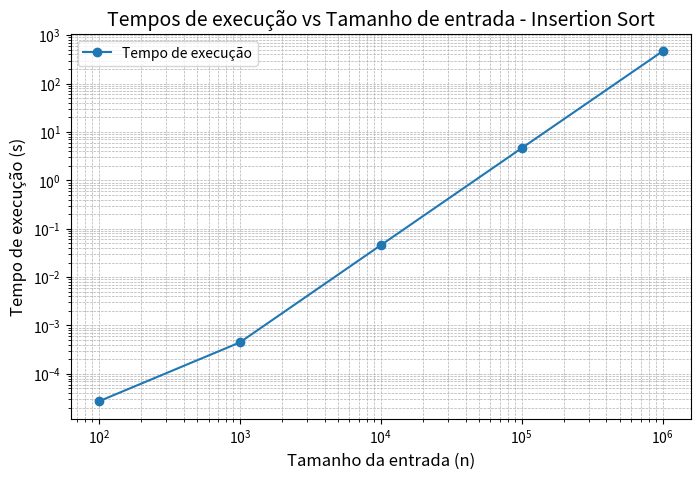

Source code (Python):
import matplotlib.pyplot as plt

# Medir tempos de execução para diferentes tamanhos de entrada
entradas = [100, 1000, 10000, 100000, 1000000]
tempos = [0.000027, 0.000445, 0.0454315, 4.613546, 464.393]

# Criar o gráfico
plt.figure(figsize=(8, 5))
plt.plot(entradas, tempos, marker='o', label="Tempo de execução")
plt.xscale("log")  # Escala logarítmica para o eixo X, se necessário
plt.yscale("log")  # Escala logarítmica para o eixo Y
plt.title("Tempos de execução vs Tamanho de entrada - Insertion Sort", fontsize=14)
plt.xlabel("Tamanho da entrada (n)", fontsize=12)
plt.ylabel("Tempo de execução (s)", fontsize=12)
plt.grid(True, which="both", linestyle="--", linewidth=0.5)  # Grade em escala logarítmica
plt.legend()
plt.show()
